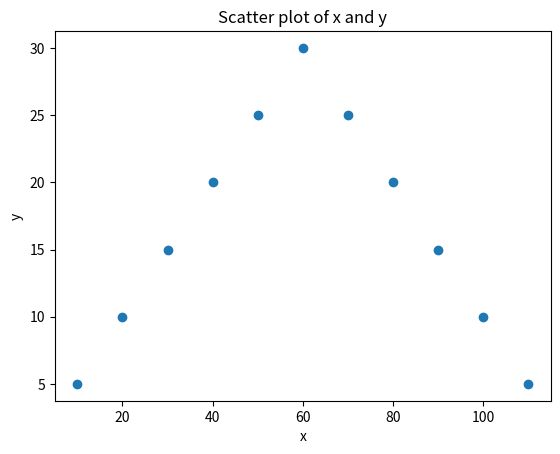

This chart was generated by the following Python code:
# -*- coding: utf-8 -*-
"""
Created on Mon Jul 22 10:26:55 2024

[redacted]
"""

# -*- coding: utf-8 -*-
"""
Created on Wed Jul  3 09:16:12 2024

[redacted]
"""

#%%
# 스피어만 상관계수
# 스피어만 상관계수는 두 변수 간의 비선형 관계를 측정하는 방법 중 하나이다. 
# 이는 각 데이터 값을 순위로 변환한 후, 순위 간의 피어슨 상관계수를 계산하여 구한다.

import numpy as np
from scipy.stats import spearmanr

# 데이터 생성
x = np.array([10, 20, 30, 40, 50, 60, 70, 80, 90, 100, 110])
y = np.array([5,  10, 15, 20, 25, 30, 25, 20, 15, 10, 5])

# 스피어만 상관계수 계산
corr, p_value = spearmanr(x, y)

print(f"스피어만 상관계수: {corr}")
print(f"p-value: {p_value}")

# 결과 해석
if p_value < 0.05:
    print("두 변수 간의 상관 관계가 유의미합니다.")
else:
    print("두 변수 간의 상관 관계가 유의미하지 않습니다.")

#%%

# 데이터 시각화

import matplotlib.pyplot as plt

plt.scatter(x, y)
plt.title('Scatter plot of x and y')
plt.xlabel('x')
plt.ylabel('y')
plt.show()

#%%
# THE END